Run: headless pygame with SDL's dummy video driver; simulated clock (each Clock.tick advances the game by its frame time, no real sleeping); random seed 0; keys injected as events and as key.get_pressed() state; no mouse input.
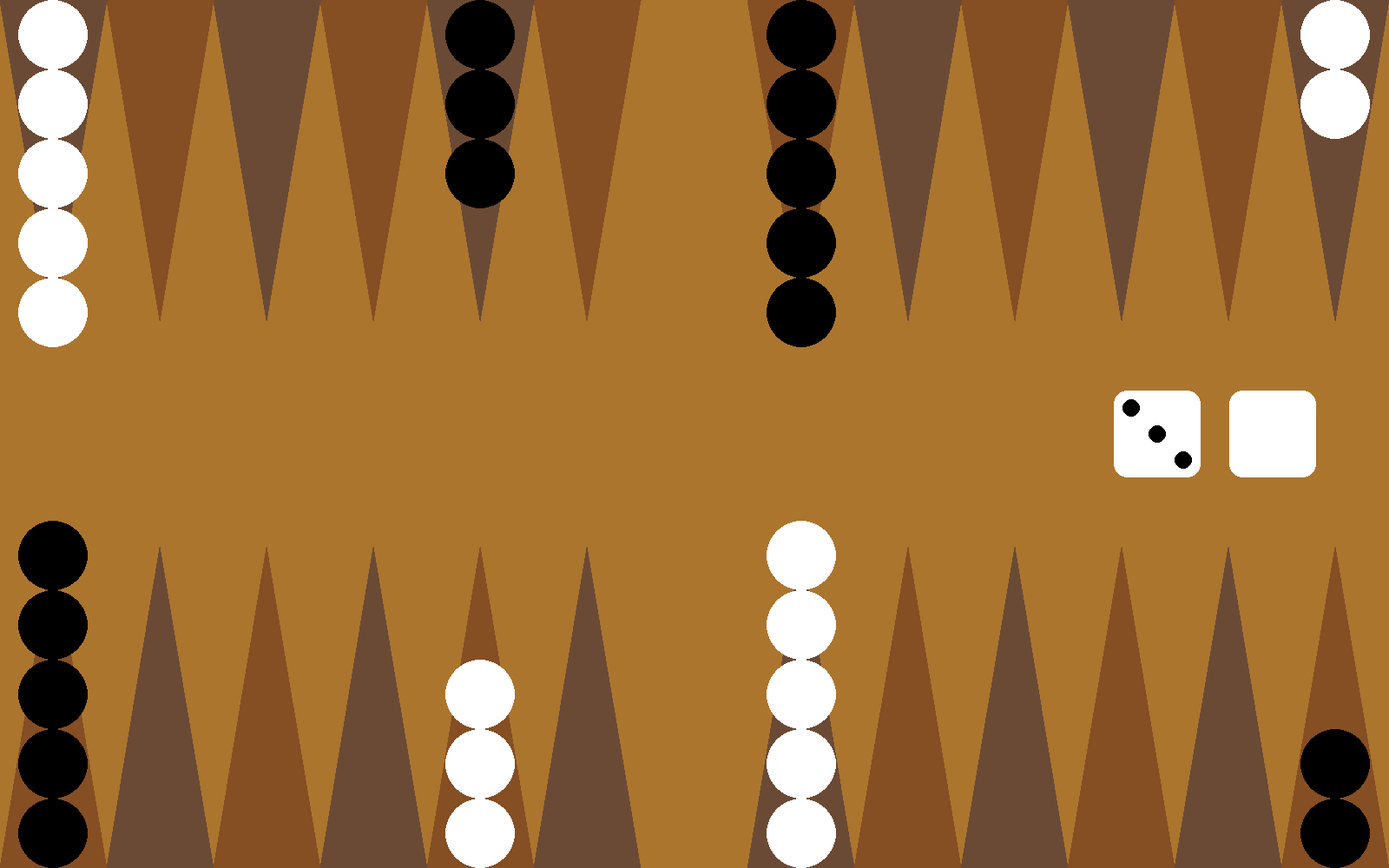
Frame 1 of 4 · flips 1–60 · no input
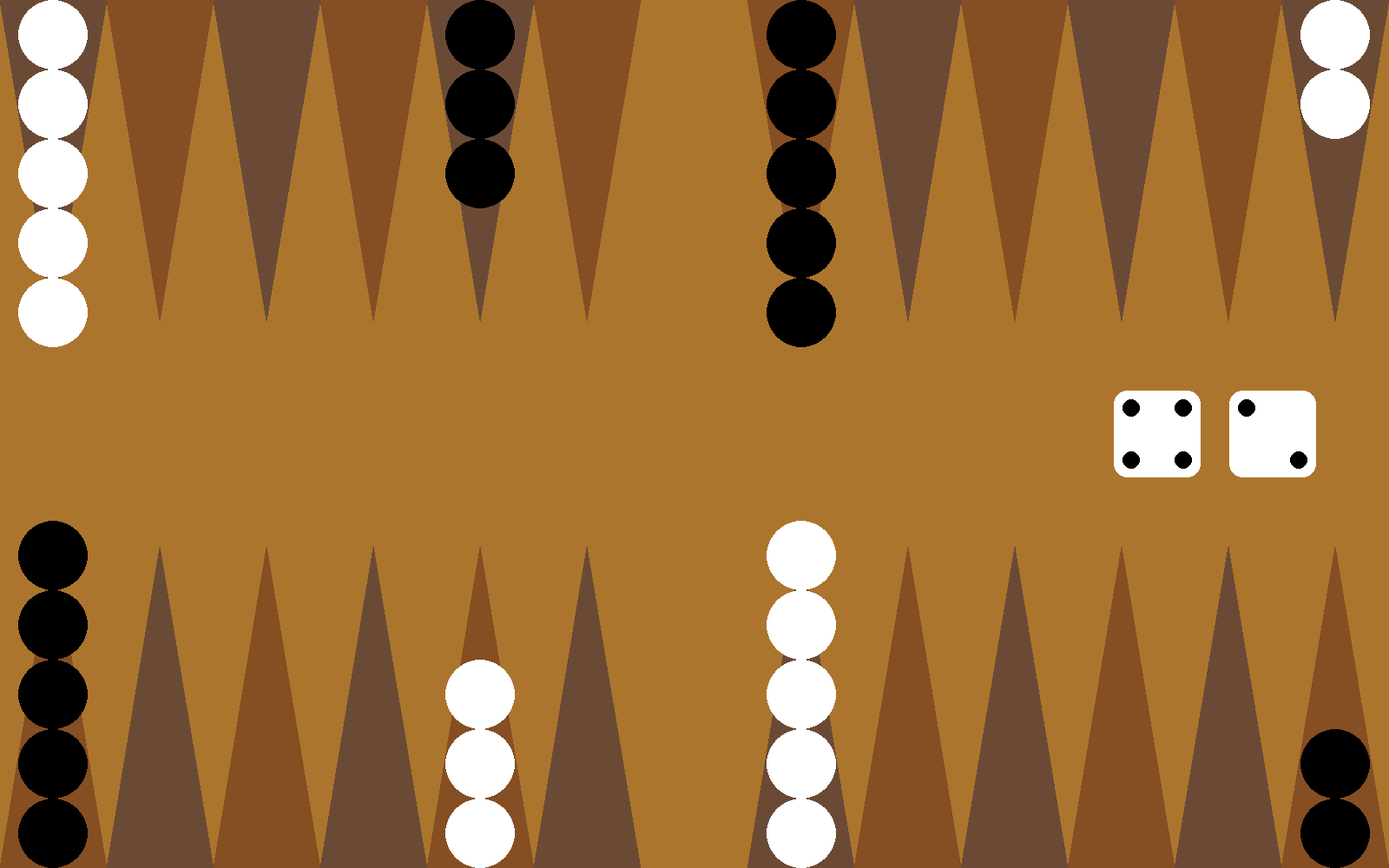
Frame 2 of 4 · flips 61–180 · tapped SPACE, RETURN · held RIGHT (→), D
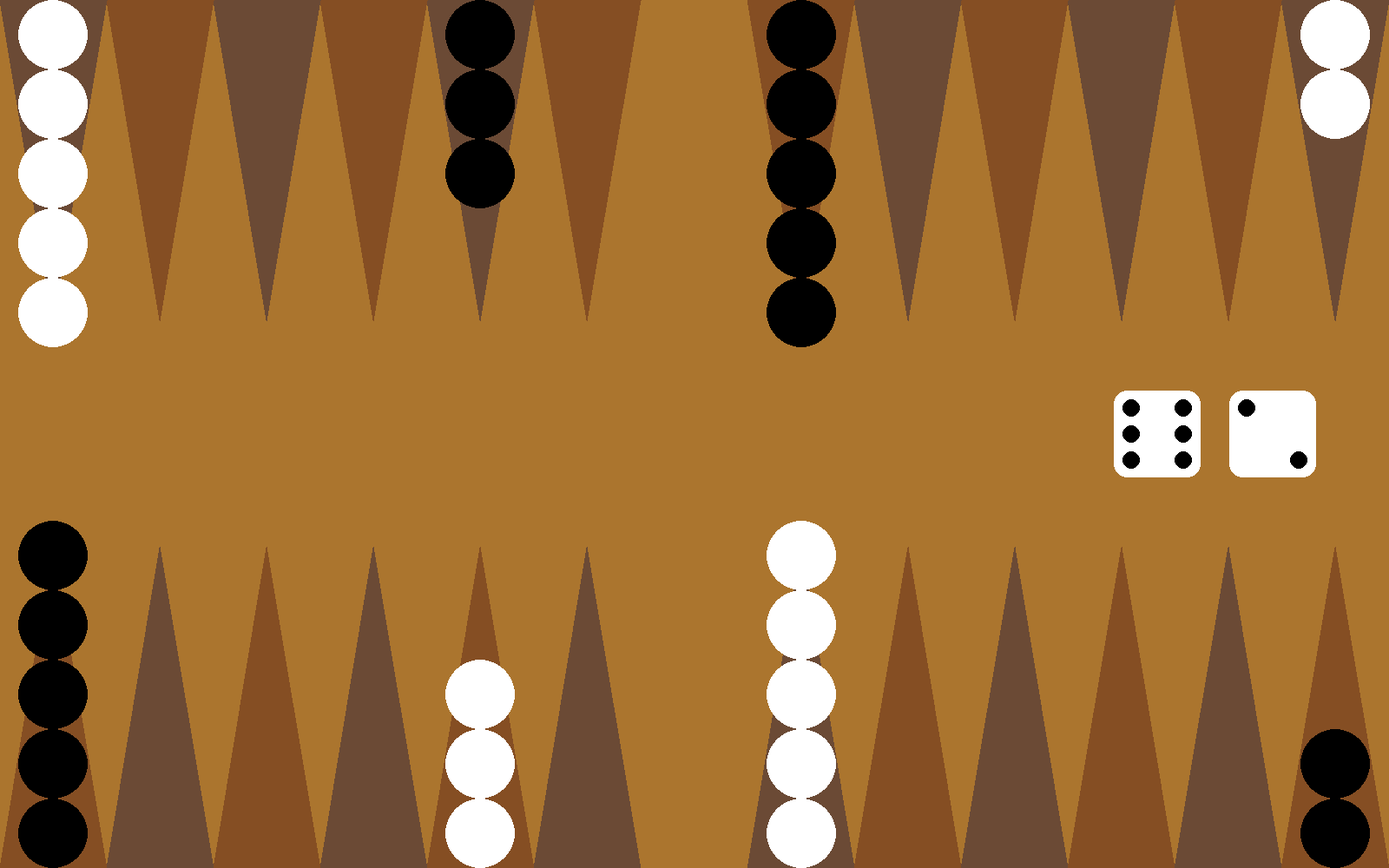
Frame 3 of 4 · flips 181–300 · held DOWN (↓), S
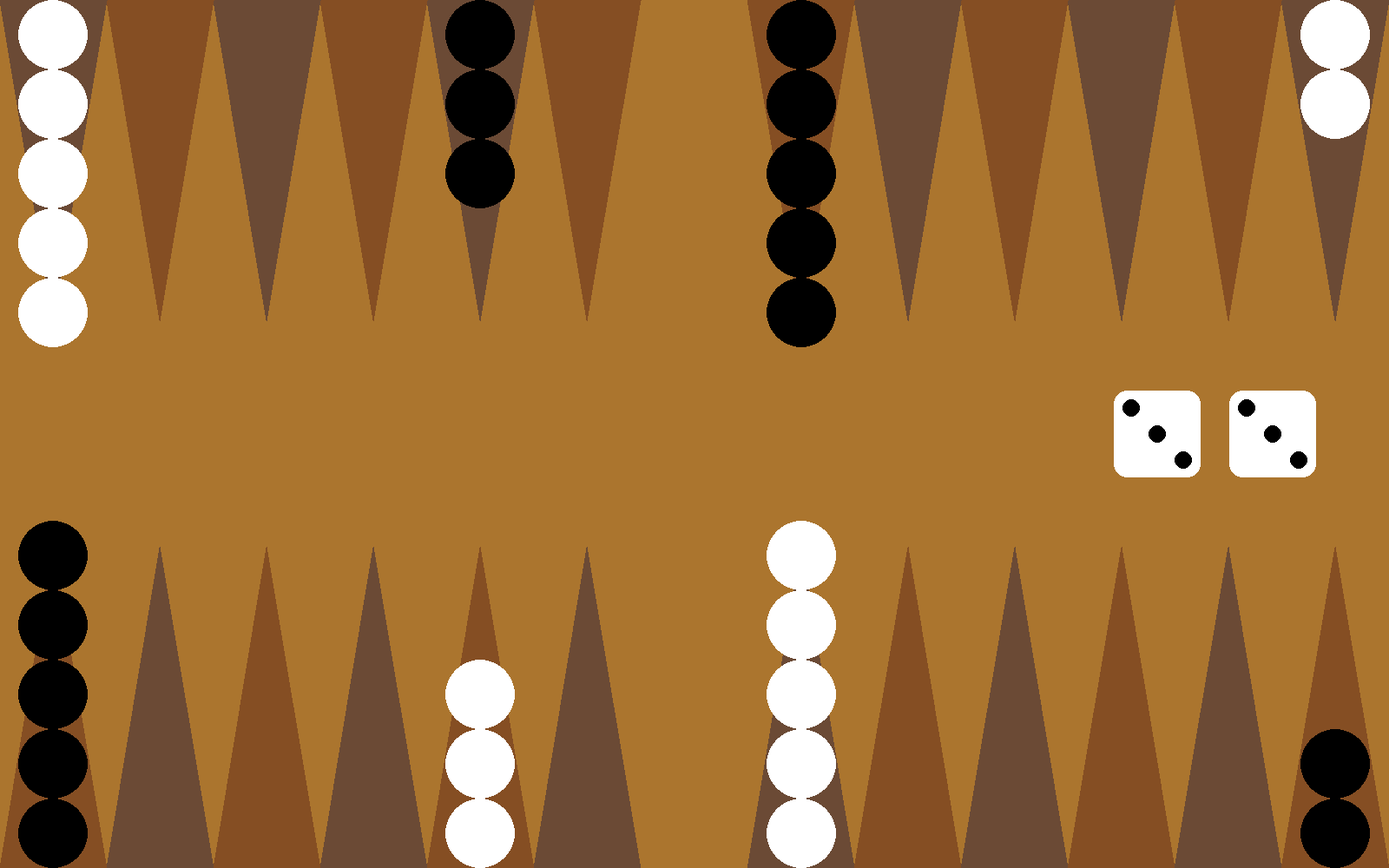
Frame 4 of 4 · flips 301–420 · held LEFT (←), A, UP (↑), W

The pygame program that drew these frames:

# Imports
import pygame as pg
import random
import sys

# Classes


class Player:
    def __init__(self, name: str, color: pg.color):
        self.name = name
        self.color = color


class ClickManager:
    def __init__(self):
        pass

    def click(self, x: int, y: int):
        pass


class Stone:
    white_color = (255, 255, 255)
    black_color = (0, 0, 0)
    highlight_color = (255, 0, 0)
    highlight_thickness = 5
    base_radius = 40

    def __init__(self, player: Player):
        self.highlighted = False
        self.player = player

    def paint(self, screen: pg.surface, pos_x: float, pos_y: float, num: int, pos_x_shift: float, direction: bool):
        y_shifted = (pos_y + (2*self.base_radius)*(num)+self.base_radius) if direction else (
            pos_y + (2*self.base_radius)*(-num)-self.base_radius)
        color = self.white_color if self.player.color is "White" else self.black_color
        pg.draw.circle(screen, color, (pos_x + pos_x_shift,
                       y_shifted), self.base_radius)
        if self.highlighted:
            pg.draw.circle(screen, self.highlight_color, (pos_x + pos_x_shift,
                                                          y_shifted), self.base_radius, self.highlight_thickness)


class Tile:
    white_color = (133, 78, 35)
    black_color = (107, 74, 53)
    highlight_color = (255, 0, 0)
    highlight_thickness = 5
    height_multiplier = 3

    def __init__(self, pos_x: float, pos_y: float, size: float, color: pg.Color):
        self.highlighted = False
        self.stones = []
        self._size = size
        self._color = color
        self._pos_x = pos_x
        self._pos_y = pos_y

    def add_stone(self, stone: Stone):
        self.stones.append(stone)

    def remove_stone(self):
        self.stones[-1].remove()

    def paint(self, screen):
        tileDirection = self._size*self.height_multiplier if self._pos_y is 0 else - \
            self._size*self.height_multiplier
        points = [[self._pos_x, self._pos_y],
                  [self._pos_x + self._size / 2, self._pos_y + tileDirection],
                  [self._pos_x + self._size, self._pos_y]]

        pg.draw.polygon(
            screen, self.white_color if self._color is "White" else self.black_color, points)
        if self.highlighted:
            pg.draw.polygon(
                screen, self.highlight_color, points, self.highlight_thickness)

        for num in range(len(self.stones)):
            self.stones[num].paint(screen, self._pos_x,
                                   self._pos_y, num, self._size/2, True if self._pos_y is 0 else False)

    def highlight_stone(self):
        if len(self.stones) > 0:
            self.stones[-1].highlighted = True

    def unhighlight_stones(self):
        for stone in self.stones:
            stone.highlighted = False


class GameBoard:
    screen_width = 1600
    screen_height = 1000
    base_margin = 30
    box_color = (171, 117, 46)
    surface_color = (247, 236, 200)

    def __init__(self, player1: Player, player2: Player):
        self.tiles = []
        self.players = [player1, player2]
        self._turn_manager = TurnManager()
        self._screen = pg.display.set_mode(
            (self.screen_width, self.screen_height))
        self._screen.fill(self.box_color)

    def paint(self):
        for tile in self.tiles:
            tile.paint(self._screen)

    def move_stone(self, tile_from: Tile, tile_to: Tile):
        tile_to.add_stone(tile_from.stones[-1])
        tile_from.remove_stone()


class Dice:
    base_size = 100
    dot_base_size = 10
    border_radius = 15

    def __init__(self, pos_x: float, pos_y: float):
        self._number = 1
        self._pos_x = pos_x-self.base_size/2
        self._pos_y = pos_y-self.base_size/2

    def throw(self, rand_from: int, rand_to: int):
        self._number = random.randint(rand_from, rand_to)

    def paint(self, screen: pg.surface):
        pg.draw.rect(screen, "White", [
                     self._pos_x, self._pos_y, self.base_size, self.base_size], 0, self.border_radius)
        match self._number:
            case 1:
                self.paint_one(screen)
            case 2:
                self.paint_two(screen)
            case 3:
                self.paint_one(screen)
                self.paint_two(screen)
            case 4:
                self.paint_two(screen)
                self.paint_four(screen)
            case 5:
                self.paint_one(screen)
                self.paint_two(screen)
                self.paint_four(screen)
            case 6:
                self.paint_four(screen)
                self.paint_two(screen)
                self.paint_six(screen)

    def paint_one(self, screen: pg.surface):
        pg.draw.circle(screen, "Black", [
                       self._pos_x + self.base_size/2, self._pos_y + self.base_size/2], self.dot_base_size)

    def paint_two(self, screen: pg.surface):
        pg.draw.circle(screen, "Black", [
                       self._pos_x + self.base_size/5, self._pos_y + self.base_size/5], self.dot_base_size)
        pg.draw.circle(screen, "Black", [
                       self._pos_x + self.base_size/5*4, self._pos_y + self.base_size/5*4], self.dot_base_size)

    def paint_four(self, screen: pg.surface):
        pg.draw.circle(screen, "Black", [
                       self._pos_x + self.base_size/5, self._pos_y + self.base_size/5*4], self.dot_base_size)
        pg.draw.circle(screen, "Black", [
                       self._pos_x + self.base_size/5*4, self._pos_y + self.base_size/5], self.dot_base_size)

    def paint_six(self, screen: pg.surface):
        pg.draw.circle(screen, "Black", [
                       self._pos_x + self.base_size/5, self._pos_y + self.base_size/2], self.dot_base_size)
        pg.draw.circle(screen, "Black", [
                       self._pos_x + self.base_size/5*4, self._pos_y + self.base_size/2], self.dot_base_size)


class TurnManager:
    possible_turns = []

    def __init__(self):
        self._turn_history = []
        self._player_on_turn = None


class Turn:
    def __init__(self, player: Player, from_tile: Tile, to_tile: Tile):
        self._player = player
        self._from_tile = from_tile
        self._to_tile = to_tile


# Game initialization
player1 = Player("Player1", "White")
player2 = Player("Player2", "Black")
click_manager = ClickManager()
game_board = GameBoard(player1, player2)
dices = [Dice(game_board.screen_width/12*11, game_board.screen_height/2),
         Dice(game_board.screen_width/12*10, game_board.screen_height/2)]
tiles = game_board.tiles
for pos_y in range(2):
    for pos_x in range(13):
        if pos_x is 6:
            continue
        game_board.tiles.append(
            Tile(pos_x*game_board.screen_width/13 if pos_y is 1 else game_board.screen_width-(pos_x+1)*game_board.screen_width/13,
                 game_board.screen_height if pos_y is 1 else 0, game_board.screen_width/13,
                 (player1.color if pos_x % 2 is 0 else player2.color) if pos_y is 1 else player1.color if pos_x % 2 is 1 else player2.color))

for column in range(5):
    tiles[11].add_stone(Stone(player1))
    tiles[12].add_stone(Stone(player2))
    tiles[18].add_stone(Stone(player1))
    tiles[5].add_stone(Stone(player2))
for column in range(3):
    tiles[16].add_stone(Stone(player1))
    tiles[7].add_stone(Stone(player2))
for column in range(2):
    tiles[0].add_stone(Stone(player1))
    tiles[23].add_stone(Stone(player2))


# General PyGame setup
pg.init()
clock = pg.time.Clock()

while True:
    for event in pg.event.get():
        if event.type == pg.QUIT:
            pg.quit()
            sys.exit()

# Game loop
    for dice in dices:
        dice.paint(game_board._screen)
        dice.throw(0, 7)
    game_board.paint()

# PyGame Code
    pg.display.flip()
    clock.tick(60)
